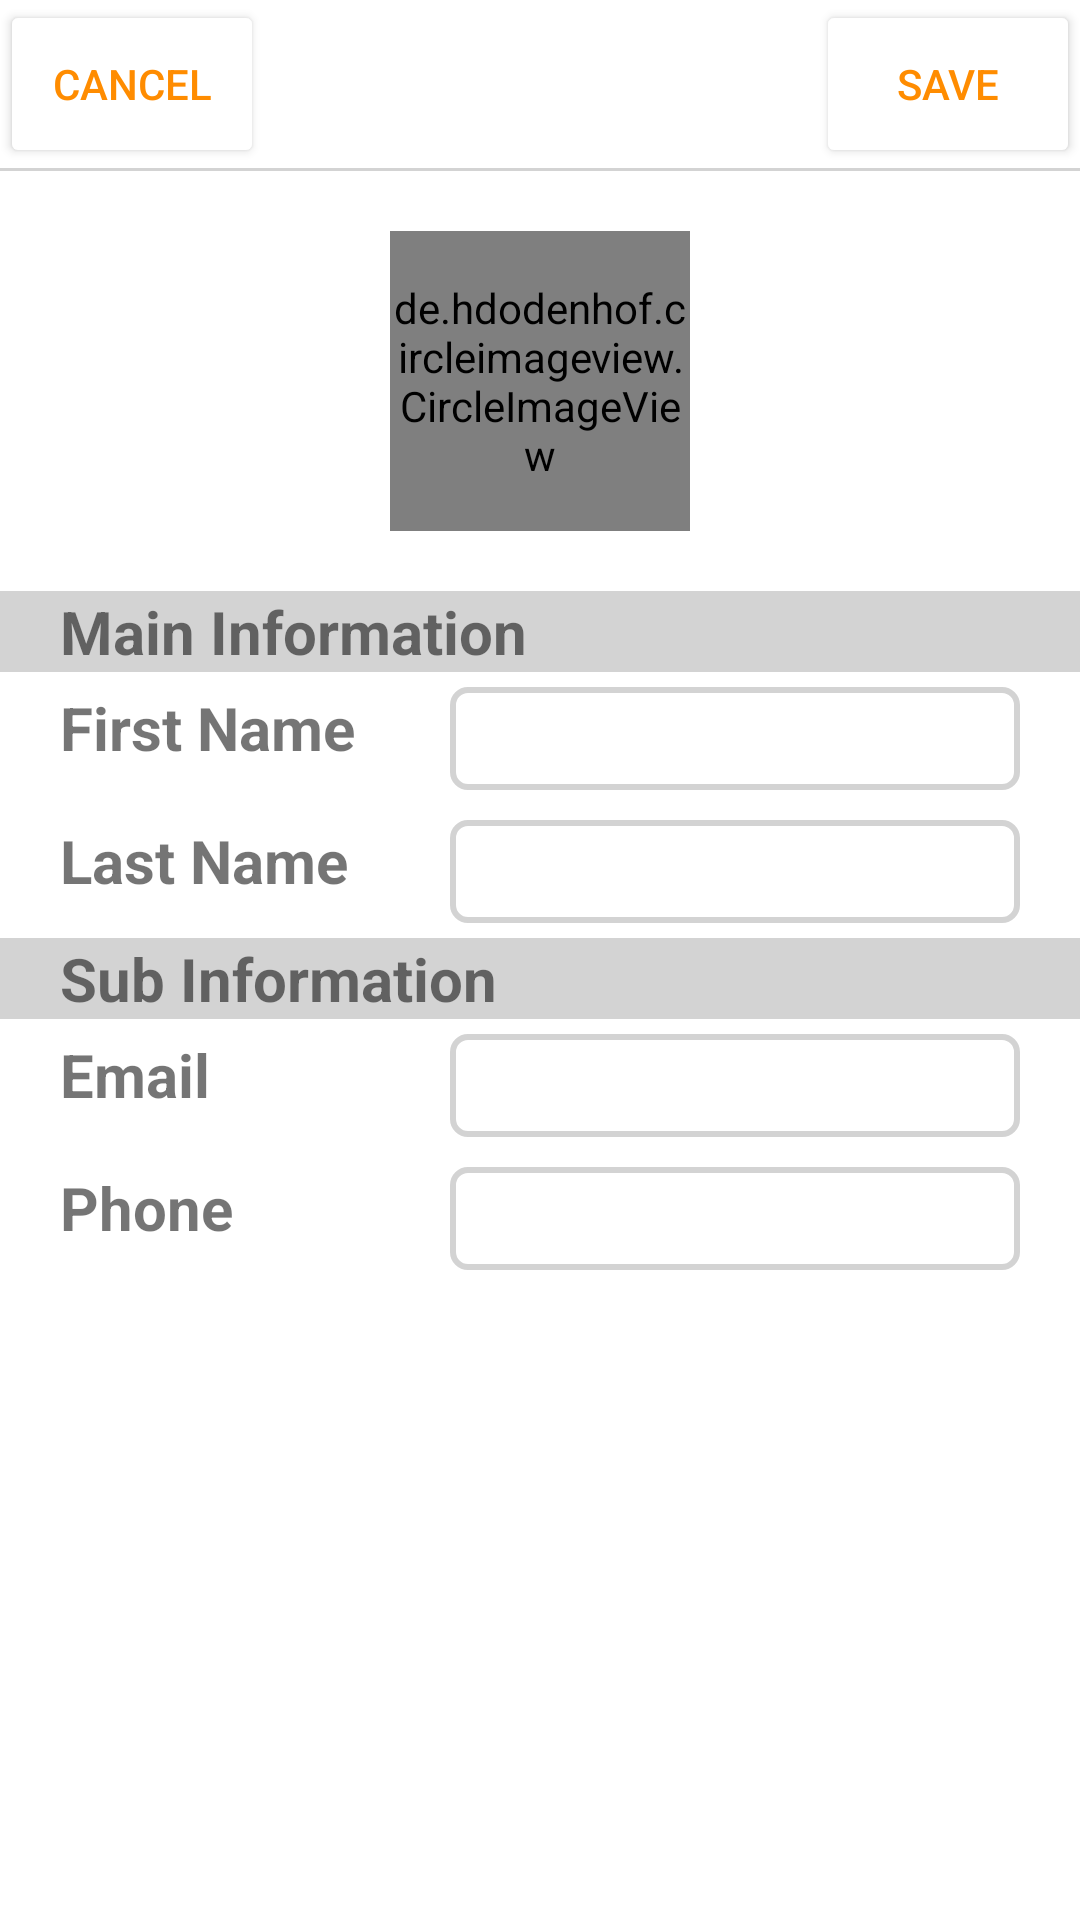

The Android layout XML behind this screen, and the referenced resources:
<!-- AndroidManifest.xml: application theme Theme.TWMobileAppTest -->
<!-- res/layout/activity_screen2.xml -->
<?xml version="1.0" encoding="utf-8"?>
<androidx.constraintlayout.widget.ConstraintLayout xmlns:android="http://schemas.android.com/apk/res/android"
    xmlns:app="http://schemas.android.com/apk/res-auto"
    xmlns:tools="http://schemas.android.com/tools"
    android:layout_width="match_parent"
    android:layout_height="match_parent"
    tools:context=".Screen2Activity">

    <RelativeLayout
        android:id="@+id/view"
        android:layout_width="match_parent"
        android:layout_height="?actionBarSize"
        app:layout_constraintLeft_toLeftOf="parent"
        app:layout_constraintRight_toRightOf="parent"
        app:layout_constraintTop_toTopOf="parent"
        android:orientation="horizontal">

        <Button
            android:id="@+id/cancel_button"
            android:layout_width="wrap_content"
            android:layout_height="match_parent"
            android:layout_alignParentStart="true"
            android:backgroundTint="@color/white"
            android:text="Cancel"
            android:textColor="@color/orange">
        </Button>

        <Button
            android:id="@+id/save_button"
            android:layout_width="wrap_content"
            android:layout_height="match_parent"
            android:layout_alignParentEnd="true"
            android:backgroundTint="@color/white"
            android:text="Save"
            android:textColor="@color/orange">
        </Button>
    </RelativeLayout>

    <View
        android:id="@+id/line"
        android:layout_width="match_parent"
        android:layout_height="1dp"
        android:background="@color/light_grey"
        app:layout_constraintLeft_toLeftOf="parent"
        app:layout_constraintRight_toRightOf="parent"
        app:layout_constraintTop_toBottomOf="@id/view"/>


    <View
        android:id="@+id/margin"
        android:layout_width="match_parent"
        android:layout_height="20dp"
        app:layout_constraintLeft_toLeftOf="parent"
        app:layout_constraintRight_toRightOf="parent"
        app:layout_constraintTop_toBottomOf="@id/line"/>

    <de.hdodenhof.circleimageview.CircleImageView
        xmlns:app="http://schemas.android.com/apk/res-auto"
        android:id="@+id/profile_image"
        android:layout_width="100dp"
        android:layout_height="100dp"
        app:civ_circle_background_color="@color/orange"
        android:src="@mipmap/ic_launcher"
        app:civ_border_width="2dp"
        app:civ_border_color="#FF000000"
        app:layout_constraintLeft_toLeftOf="parent"
        app:layout_constraintRight_toRightOf="parent"
        app:layout_constraintTop_toBottomOf="@id/margin"
        />

    <LinearLayout
        android:layout_width="match_parent"
        android:layout_height="wrap_content"
        app:layout_constraintLeft_toLeftOf="parent"
        app:layout_constraintRight_toRightOf="parent"
        android:layout_marginTop="20dp"
        android:orientation="vertical"
        app:layout_constraintTop_toBottomOf="@id/profile_image">

    <LinearLayout
        android:layout_width="match_parent"
        android:layout_height="wrap_content"
        android:orientation="horizontal"
        android:paddingLeft="20dp"
        android:background="@color/light_grey">
        <TextView
            android:layout_width="wrap_content"
            android:layout_height="match_parent"
            android:text="Main Information"
            android:textSize="20sp"
            android:textStyle="bold"/>
    </LinearLayout>

        <LinearLayout
            android:layout_width="match_parent"
            android:layout_height="wrap_content"
            android:paddingLeft="20dp"
            android:paddingRight="20dp"
            android:paddingTop="5dp"
            android:paddingBottom="5dp"
            android:orientation="horizontal">

            <TextView
                android:layout_width="130dp"
                android:layout_height="match_parent"
                android:text="First Name"
                android:textSize="20sp"
                android:textStyle="bold"/>

            <EditText
                android:id="@+id/edt_fname"
                android:layout_width="match_parent"
                android:layout_height="wrap_content"
                android:padding="5dip"
                android:imeOptions="actionNext"
                android:singleLine="true"
                android:background="@drawable/rounded_edittext" />

        </LinearLayout>

        <LinearLayout
            android:layout_width="match_parent"
            android:layout_height="wrap_content"
            android:paddingLeft="20dp"
            android:paddingRight="20dp"
            android:paddingTop="5dp"
            android:paddingBottom="5dp"
            android:orientation="horizontal">

            <TextView
                android:layout_width="130dp"
                android:layout_height="match_parent"
                android:text="Last Name"
                android:textSize="20sp"
                android:textStyle="bold"/>

            <EditText
                android:id="@+id/edt_lname"
                android:layout_width="match_parent"
                android:layout_height="wrap_content"
                android:padding="5dip"
                android:imeOptions="actionNext"
                android:singleLine="true"
                android:background="@drawable/rounded_edittext" />

        </LinearLayout>

        <LinearLayout
            android:layout_width="match_parent"
            android:layout_height="wrap_content"
            android:paddingLeft="20dp"
            android:orientation="horizontal"
            android:background="@color/light_grey">
            <TextView
                android:layout_width="wrap_content"
                android:layout_height="match_parent"
                android:text="Sub Information"
                android:textSize="20sp"
                android:textStyle="bold"/>
        </LinearLayout>

        <LinearLayout
            android:layout_width="match_parent"
            android:layout_height="wrap_content"
            android:paddingLeft="20dp"
            android:paddingRight="20dp"
            android:paddingTop="5dp"
            android:paddingBottom="5dp"
            android:orientation="horizontal">

            <TextView
                android:layout_width="130dp"
                android:layout_height="match_parent"
                android:text="Email"
                android:textSize="20sp"
                android:textStyle="bold"/>

            <EditText
                android:id="@+id/edt_email"
                android:layout_width="match_parent"
                android:layout_height="wrap_content"
                android:imeOptions="actionNext"
                android:singleLine="true"
                android:background="@drawable/rounded_edittext"
                android:padding="5dip" />

        </LinearLayout>


        <LinearLayout
            android:layout_width="match_parent"
            android:layout_height="wrap_content"
            android:paddingLeft="20dp"
            android:paddingRight="20dp"
            android:paddingTop="5dp"
            android:paddingBottom="5dp"
            android:orientation="horizontal">

            <TextView
                android:layout_width="130dp"
                android:layout_height="match_parent"
                android:text="Phone"
                android:textSize="20sp"
                android:textStyle="bold"/>

            <EditText
                android:id="@+id/edt_phone"
                android:layout_width="match_parent"
                android:layout_height="wrap_content"
                android:padding="5dip"
                android:imeOptions="actionNext"
                android:singleLine="true"
                android:background="@drawable/rounded_edittext" />

        </LinearLayout>


    </LinearLayout>

</androidx.constraintlayout.widget.ConstraintLayout>
<!-- resources referenced by this layout -->
<resources>
  <color name="light_grey">#d3d3d3</color>
  <color name="orange">#ff8c00</color>
  <color name="white">#FFFFFFFF</color>
  <!-- drawable rounded_edittext (drawable) -->
  <?xml version="1.0" encoding="utf-8"?>
  <shape xmlns:android="http://schemas.android.com/apk/res/android"
      android:shape="rectangle"
      android:padding="10dp">
  
      <solid android:color="#FFFFFF" />
      <stroke android:color="@color/light_grey"/>
      <stroke android:width="2dp"/>
      <corners
          android:bottomRightRadius="5dp"
          android:bottomLeftRadius="5dp"
          android:topLeftRadius="5dp"
          android:topRightRadius="5dp" />
  </shape>
  <style name="Theme.TWMobileAppTest" parent="Theme.MaterialComponents.DayNight.NoActionBar">
          
          <item name="colorPrimary">@color/purple_500</item>
          <item name="colorPrimaryVariant">@color/purple_700</item>
          <item name="colorOnPrimary">@color/white</item>
          
          <item name="colorSecondary">@color/teal_200</item>
          <item name="colorSecondaryVariant">@color/teal_700</item>
          <item name="colorOnSecondary">@color/black</item>
          
          <item name="android:statusBarColor" tools:targetApi="l">?attr/colorPrimaryVariant</item>
          
      </style>
  <color name="purple_500">#FF6200EE</color>
  <color name="purple_700">#FF3700B3</color>
  <color name="teal_200">#FF03DAC5</color>
  <color name="teal_700">#FF018786</color>
  <color name="black">#FF000000</color>
</resources>
